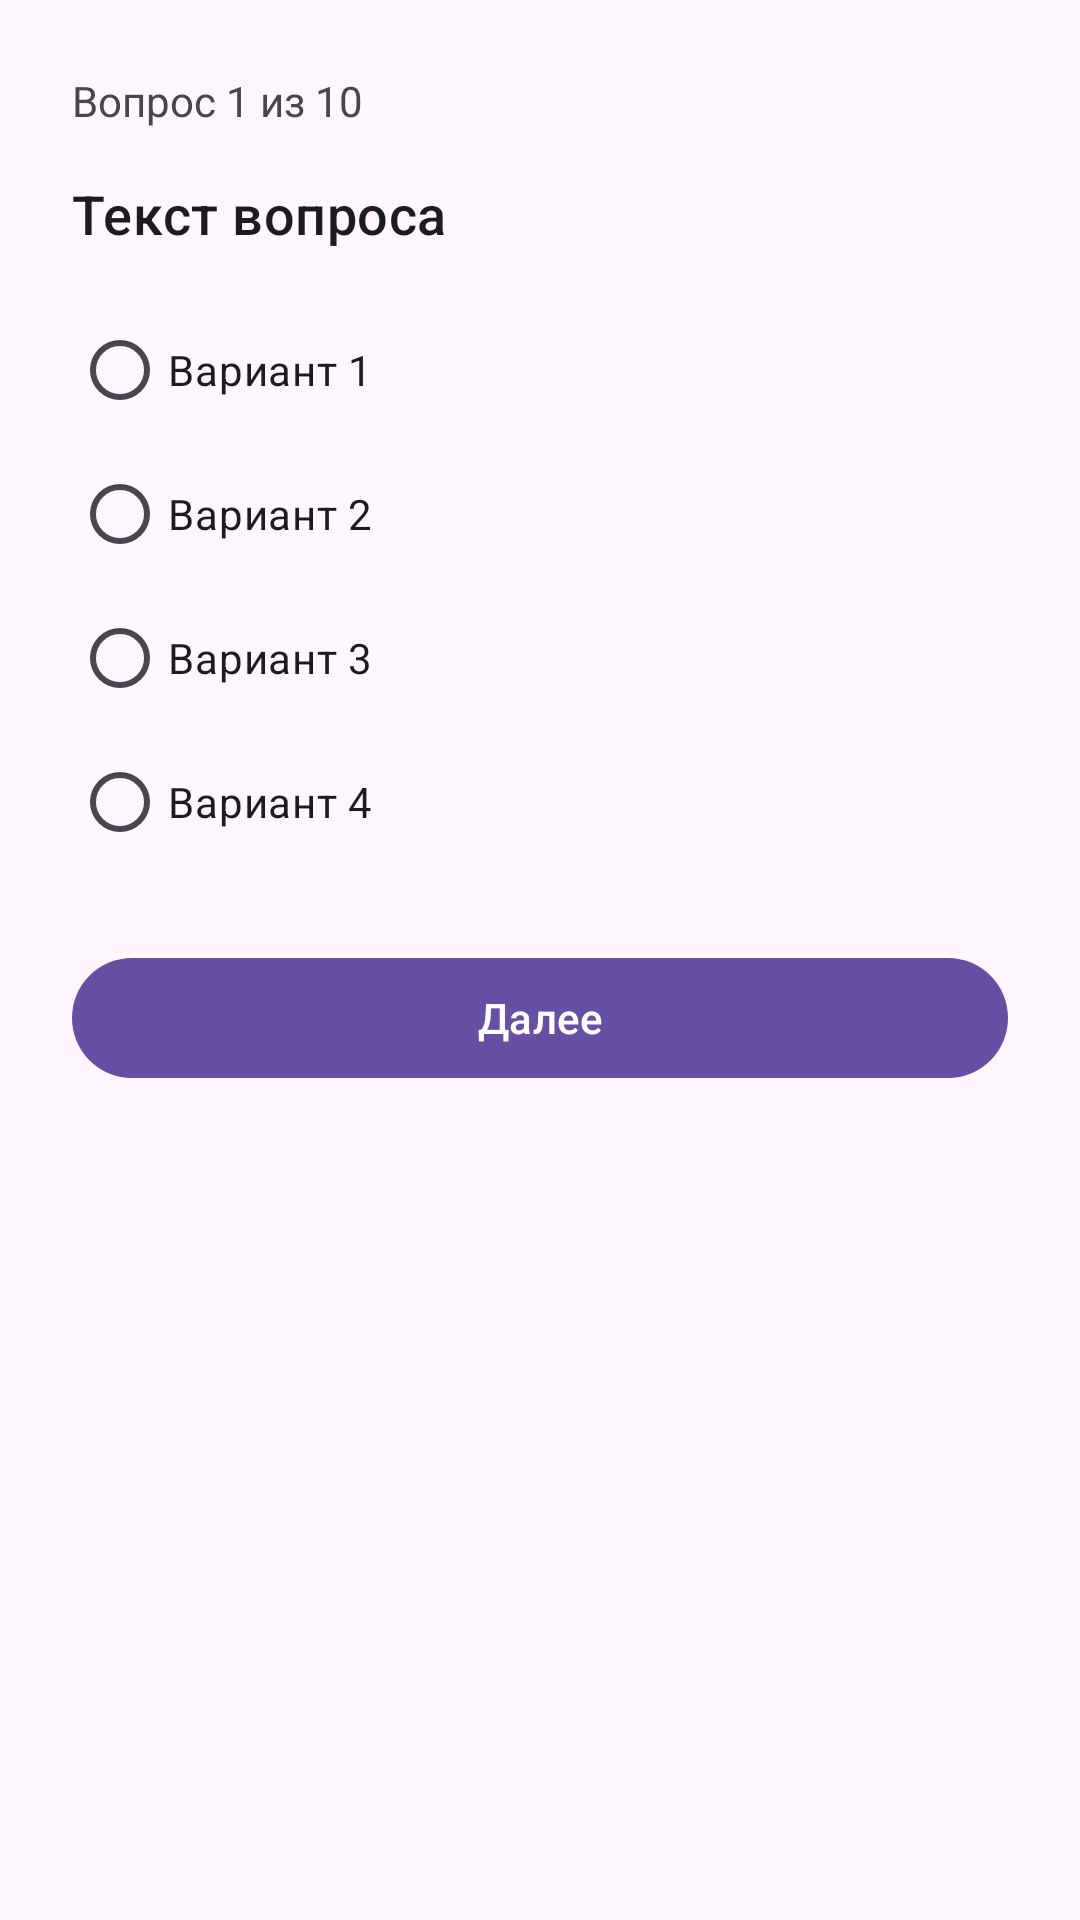

Reconstruct the res/layout file that produces this screen, plus the resources it refers to.
<!-- AndroidManifest.xml: application theme Theme.TutorPlatform -->
<!-- res/layout/activity_test.xml -->
<?xml version="1.0" encoding="utf-8"?>
<ScrollView
    xmlns:android="http://schemas.android.com/apk/res/android"
    xmlns:app="http://schemas.android.com/apk/res-auto"
    android:layout_width="match_parent"
    android:layout_height="match_parent"
    android:fitsSystemWindows="true">

    <LinearLayout
        android:layout_width="match_parent"
        android:layout_height="wrap_content"
        android:orientation="vertical"
        android:padding="@dimen/spacing_lg">

        <com.google.android.material.textview.MaterialTextView
            android:id="@+id/test_progress"
            android:layout_width="wrap_content"
            android:layout_height="wrap_content"
            android:text="Вопрос 1 из 10" />

        <com.google.android.material.textview.MaterialTextView
            android:id="@+id/test_question"
            android:layout_width="match_parent"
            android:layout_height="wrap_content"
            android:layout_marginTop="@dimen/spacing_md"
            android:text="Текст вопроса"
            android:textSize="18sp"
            android:textAppearance="?attr/textAppearanceTitleMedium" />

        <com.google.android.material.textview.MaterialTextView
            android:id="@+id/test_hint"
            android:layout_width="match_parent"
            android:layout_height="wrap_content"
            android:layout_marginTop="@dimen/spacing_sm"
            android:text="Подсказка"
            android:visibility="gone" />

        <RadioGroup
            android:id="@+id/test_options"
            android:layout_width="match_parent"
            android:layout_height="wrap_content"
            android:layout_marginTop="@dimen/spacing_md">

            <RadioButton
                android:id="@+id/option_1"
                android:layout_width="match_parent"
                android:layout_height="wrap_content"
                android:text="Вариант 1" />

            <RadioButton
                android:id="@+id/option_2"
                android:layout_width="match_parent"
                android:layout_height="wrap_content"
                android:text="Вариант 2" />

            <RadioButton
                android:id="@+id/option_3"
                android:layout_width="match_parent"
                android:layout_height="wrap_content"
                android:text="Вариант 3" />

            <RadioButton
                android:id="@+id/option_4"
                android:layout_width="match_parent"
                android:layout_height="wrap_content"
                android:text="Вариант 4" />
        </RadioGroup>

        <com.google.android.material.button.MaterialButton
            android:id="@+id/test_next"
            android:layout_width="match_parent"
            android:layout_height="wrap_content"
            android:layout_marginTop="@dimen/spacing_lg"
            android:text="Далее" />

        <ProgressBar
            android:id="@+id/test_submit_progress"
            android:layout_width="wrap_content"
            android:layout_height="wrap_content"
            android:layout_gravity="center_horizontal"
            android:layout_marginTop="@dimen/spacing_md"
            android:visibility="gone" />

    </LinearLayout>
</ScrollView>
<!-- resources referenced by this layout -->
<resources>
  <dimen name="spacing_lg">24dp</dimen>
  <dimen name="spacing_md">16dp</dimen>
  <dimen name="spacing_sm">8dp</dimen>
  <style name="Theme.TutorPlatform" parent="Theme.Material3.DayNight.NoActionBar">
          <item name="chatMyBubbleColor">?attr/colorPrimaryContainer</item>
          <item name="chatMyBubbleTextColor">?attr/colorOnPrimaryContainer</item>
          <item name="chatOtherBubbleColor">?attr/colorSurfaceVariant</item>
          <item name="chatOtherBubbleTextColor">?attr/colorOnSurfaceVariant</item>
      </style>
</resources>
